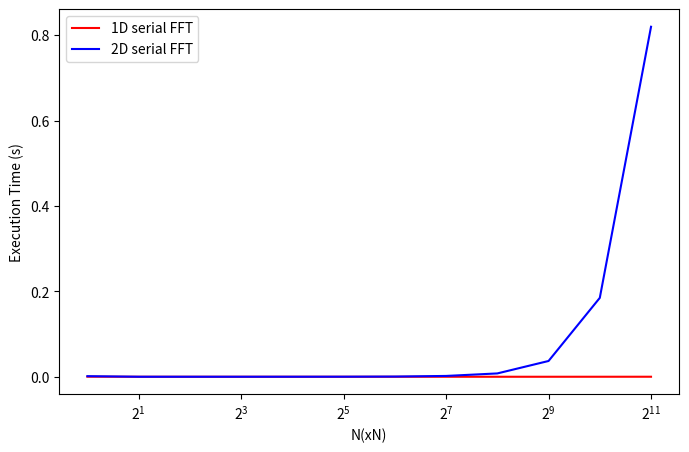
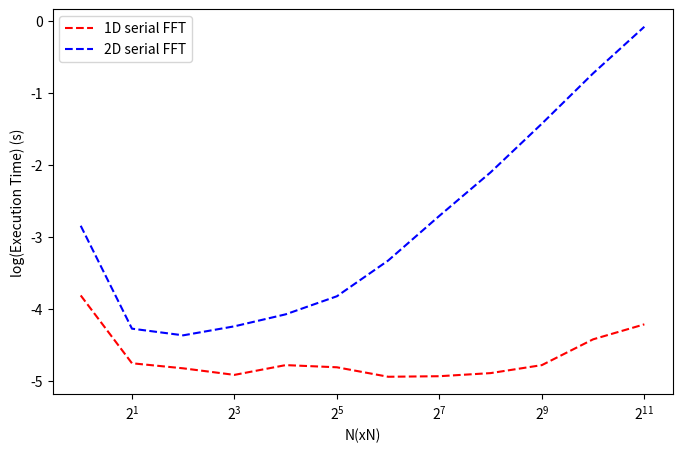

These charts were generated, in order, by the following Python code:
import numpy as np
import matplotlib.pyplot as plt

# Define the number of processes as powers of 2
processes = 2 ** np.arange(12)  # 2^0 to 2^11

# Define execution times for 1D and 2D FFT
execution_time_1d_linear = np.array([
    0.0001522000,  
    0.0000174000,  
    0.0000148000, 
    0.0000120000,  
    0.0000164000,  
    0.0000153000,  
    0.0000113000, 
    0.0000115000,  
    0.0000127000,  
    0.0000164000,  
    0.0000374000,  
    0.0000604000, 
])


execution_time_2d_linear = np.array([
    0.0014131000,  
    0.0000526000, 
    0.0000425000,  
    0.0000567000,  
    0.0000832000,  
    0.0001483000,  
    0.0004642000, 
    0.0019401000,  
    0.0078036000,  
    0.0369520000,  
    0.1847571000,  
    0.8195974000  
])

# Calculate log10 values of execution times
execution_time_1d_log = np.log10(execution_time_1d_linear)
execution_time_2d_log = np.log10(execution_time_2d_linear)

# --- Linear Scale Plot ---
plt.figure(figsize=(8, 5))
# Solid lines for linear scale
plt.plot(processes, execution_time_1d_linear, 'r-', label="1D serial FFT")
plt.plot(processes, execution_time_2d_linear, 'b-', label="2D serial FFT")


plt.xlabel("N(xN)")
plt.ylabel("Execution Time (s)")
plt.xscale('log', base=2) 
plt.legend()


# Show linear plot
plt.show()

# --- Logarithmic Scale Plot ---
plt.figure(figsize=(8, 5))
plt.plot(processes, execution_time_1d_log, 'r--', label="1D serial FFT")
plt.plot(processes, execution_time_2d_log, 'b--', label="2D serial FFT")

plt.xlabel("N(xN)")
plt.ylabel("log(Execution Time) (s)")
plt.legend()
plt.xscale('log', base=2)  # Log scale for the x-axis with base 2

# Show log scale plot
plt.show()
